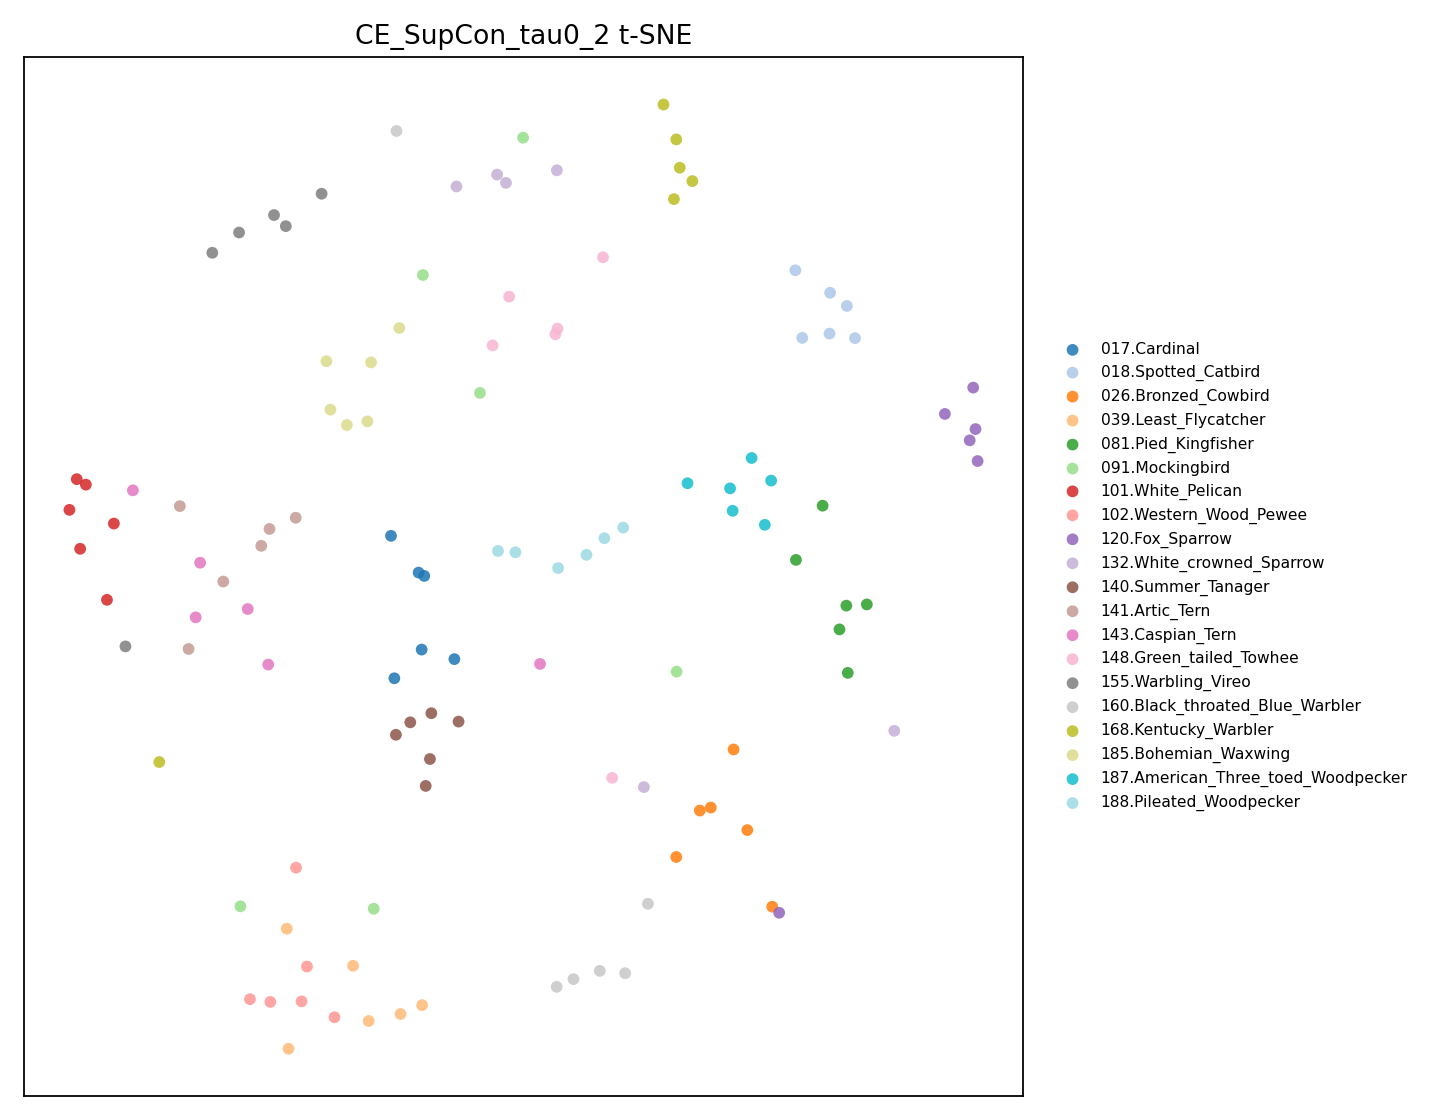

Values plotted in this chart, from the file beside it:
image_id, label, class_name, x, y, path
902, 16, 017.Cardinal, -3.722, -0.6249, data\raw\CUB_200_2011\images\017.Cardina…
906, 16, 017.Cardinal, -4.34, -1.134, data\raw\CUB_200_2011\images\017.Cardina…
928, 16, 017.Cardinal, -3.791, 0.7383, data\raw\CUB_200_2011\images\017.Cardina…
934, 16, 017.Cardinal, -2.98, -0.7942, data\raw\CUB_200_2011\images\017.Cardina…
937, 16, 017.Cardinal, -3.662, 0.6796, data\raw\CUB_200_2011\images\017.Cardina…
939, 16, 017.Cardinal, -4.416, 1.389, data\raw\CUB_200_2011\images\017.Cardina…
956, 17, 018.Spotted_Catbird, 6.095, 4.891, data\raw\CUB_200_2011\images\018.Spotted…
959, 17, 018.Spotted_Catbird, 5.53, 5.695, data\raw\CUB_200_2011\images\018.Spotted…
964, 17, 018.Spotted_Catbird, 5.517, 4.971, data\raw\CUB_200_2011\images\018.Spotted…
966, 17, 018.Spotted_Catbird, 4.743, 6.094, data\raw\CUB_200_2011\images\018.Spotted…
979, 17, 018.Spotted_Catbird, 5.91, 5.461, data\raw\CUB_200_2011\images\018.Spotted…
989, 17, 018.Spotted_Catbird, 4.9, 4.896, data\raw\CUB_200_2011\images\018.Spotted…
1405, 25, 026.Bronzed_Cowbird, 3.343, -2.394, data\raw\CUB_200_2011\images\026.Bronzed…
1415, 25, 026.Bronzed_Cowbird, 3.655, -3.822, data\raw\CUB_200_2011\images\026.Bronzed…
1420, 25, 026.Bronzed_Cowbird, 2.046, -4.3, data\raw\CUB_200_2011\images\026.Bronzed…
1440, 25, 026.Bronzed_Cowbird, 2.827, -3.423, data\raw\CUB_200_2011\images\026.Bronzed…
1445, 25, 026.Bronzed_Cowbird, 2.579, -3.477, data\raw\CUB_200_2011\images\026.Bronzed…
1459, 25, 026.Bronzed_Cowbird, 4.219, -5.179, data\raw\CUB_200_2011\images\026.Bronzed…
2173, 38, 039.Least_Flycatcher, -4.922, -7.204, data\raw\CUB_200_2011\images\039.Least_F…
2175, 38, 039.Least_Flycatcher, -5.275, -6.226, data\raw\CUB_200_2011\images\039.Least_F…
2176, 38, 039.Least_Flycatcher, -3.711, -6.923, data\raw\CUB_200_2011\images\039.Least_F…
2182, 38, 039.Least_Flycatcher, -6.777, -5.57, data\raw\CUB_200_2011\images\039.Least_F…
2185, 38, 039.Least_Flycatcher, -6.739, -7.696, data\raw\CUB_200_2011\images\039.Least_F…
2227, 38, 039.Least_Flycatcher, -4.201, -7.08, data\raw\CUB_200_2011\images\039.Least_F…
4674, 80, 081.Pied_Kingfisher, 4.757, 0.9633, data\raw\CUB_200_2011\images\081.Pied_Ki…
4677, 80, 081.Pied_Kingfisher, 5.361, 1.924, data\raw\CUB_200_2011\images\081.Pied_Ki…
4678, 80, 081.Pied_Kingfisher, 5.898, 0.1532, data\raw\CUB_200_2011\images\081.Pied_Ki…
4680, 80, 081.Pied_Kingfisher, 5.742, -0.2676, data\raw\CUB_200_2011\images\081.Pied_Ki…
4699, 80, 081.Pied_Kingfisher, 6.362, 0.1745, data\raw\CUB_200_2011\images\081.Pied_Ki…
4712, 80, 081.Pied_Kingfisher, 5.93, -1.038, data\raw\CUB_200_2011\images\081.Pied_Ki…
5270, 90, 091.Mockingbird, -1.424, 8.442, data\raw\CUB_200_2011\images\091.Mocking…
5271, 90, 091.Mockingbird, -7.828, -5.173, data\raw\CUB_200_2011\images\091.Mocking…
5294, 90, 091.Mockingbird, -2.401, 3.921, data\raw\CUB_200_2011\images\091.Mocking…
5308, 90, 091.Mockingbird, 2.053, -1.016, data\raw\CUB_200_2011\images\091.Mocking…
5313, 90, 091.Mockingbird, -4.807, -5.216, data\raw\CUB_200_2011\images\091.Mocking…
5322, 90, 091.Mockingbird, -3.693, 6.009, data\raw\CUB_200_2011\images\091.Mocking…
5874, 100, 101.White_Pelican, -11.33, 2.296, data\raw\CUB_200_2011\images\101.White_P…
5875, 100, 101.White_Pelican, -11.46, 1.16, data\raw\CUB_200_2011\images\101.White_P…
5876, 100, 101.White_Pelican, -10.85, 0.2559, data\raw\CUB_200_2011\images\101.White_P…
5900, 100, 101.White_Pelican, -10.69, 1.607, data\raw\CUB_200_2011\images\101.White_P…
5910, 100, 101.White_Pelican, -11.7, 1.85, data\raw\CUB_200_2011\images\101.White_P…
5913, 100, 101.White_Pelican, -11.53, 2.394, data\raw\CUB_200_2011\images\101.White_P…
5946, 101, 102.Western_Wood_Pewee, -7.611, -6.818, data\raw\CUB_200_2011\images\102.Western…
5947, 101, 102.Western_Wood_Pewee, -7.149, -6.866, data\raw\CUB_200_2011\images\102.Western…
5948, 101, 102.Western_Wood_Pewee, -6.566, -4.489, data\raw\CUB_200_2011\images\102.Western…
5951, 101, 102.Western_Wood_Pewee, -6.442, -6.856, data\raw\CUB_200_2011\images\102.Western…
5963, 101, 102.Western_Wood_Pewee, -6.319, -6.239, data\raw\CUB_200_2011\images\102.Western…
5970, 101, 102.Western_Wood_Pewee, -5.696, -7.138, data\raw\CUB_200_2011\images\102.Western…
6984, 119, 120.Fox_Sparrow, 8.13, 3.549, data\raw\CUB_200_2011\images\120.Fox_Spa…
6985, 119, 120.Fox_Sparrow, 8.824, 3.281, data\raw\CUB_200_2011\images\120.Fox_Spa…
6995, 119, 120.Fox_Sparrow, 8.692, 3.081, data\raw\CUB_200_2011\images\120.Fox_Spa…
7004, 119, 120.Fox_Sparrow, 8.771, 4.015, data\raw\CUB_200_2011\images\120.Fox_Spa…
7008, 119, 120.Fox_Sparrow, 8.871, 2.714, data\raw\CUB_200_2011\images\120.Fox_Spa…
7022, 119, 120.Fox_Sparrow, 4.376, -5.287, data\raw\CUB_200_2011\images\120.Fox_Spa…
7687, 131, 132.White_crowned_Sparrow, -2.933, 7.578, data\raw\CUB_200_2011\images\132.White_c…
7703, 131, 132.White_crowned_Sparrow, 6.984, -2.064, data\raw\CUB_200_2011\images\132.White_c…
7706, 131, 132.White_crowned_Sparrow, -1.812, 7.642, data\raw\CUB_200_2011\images\132.White_c…
7708, 131, 132.White_crowned_Sparrow, -0.6583, 7.865, data\raw\CUB_200_2011\images\132.White_c…
7711, 131, 132.White_crowned_Sparrow, 1.312, -3.061, data\raw\CUB_200_2011\images\132.White_c…
7726, 131, 132.White_crowned_Sparrow, -2.013, 7.788, data\raw\CUB_200_2011\images\132.White_c…
... 60 more rows
